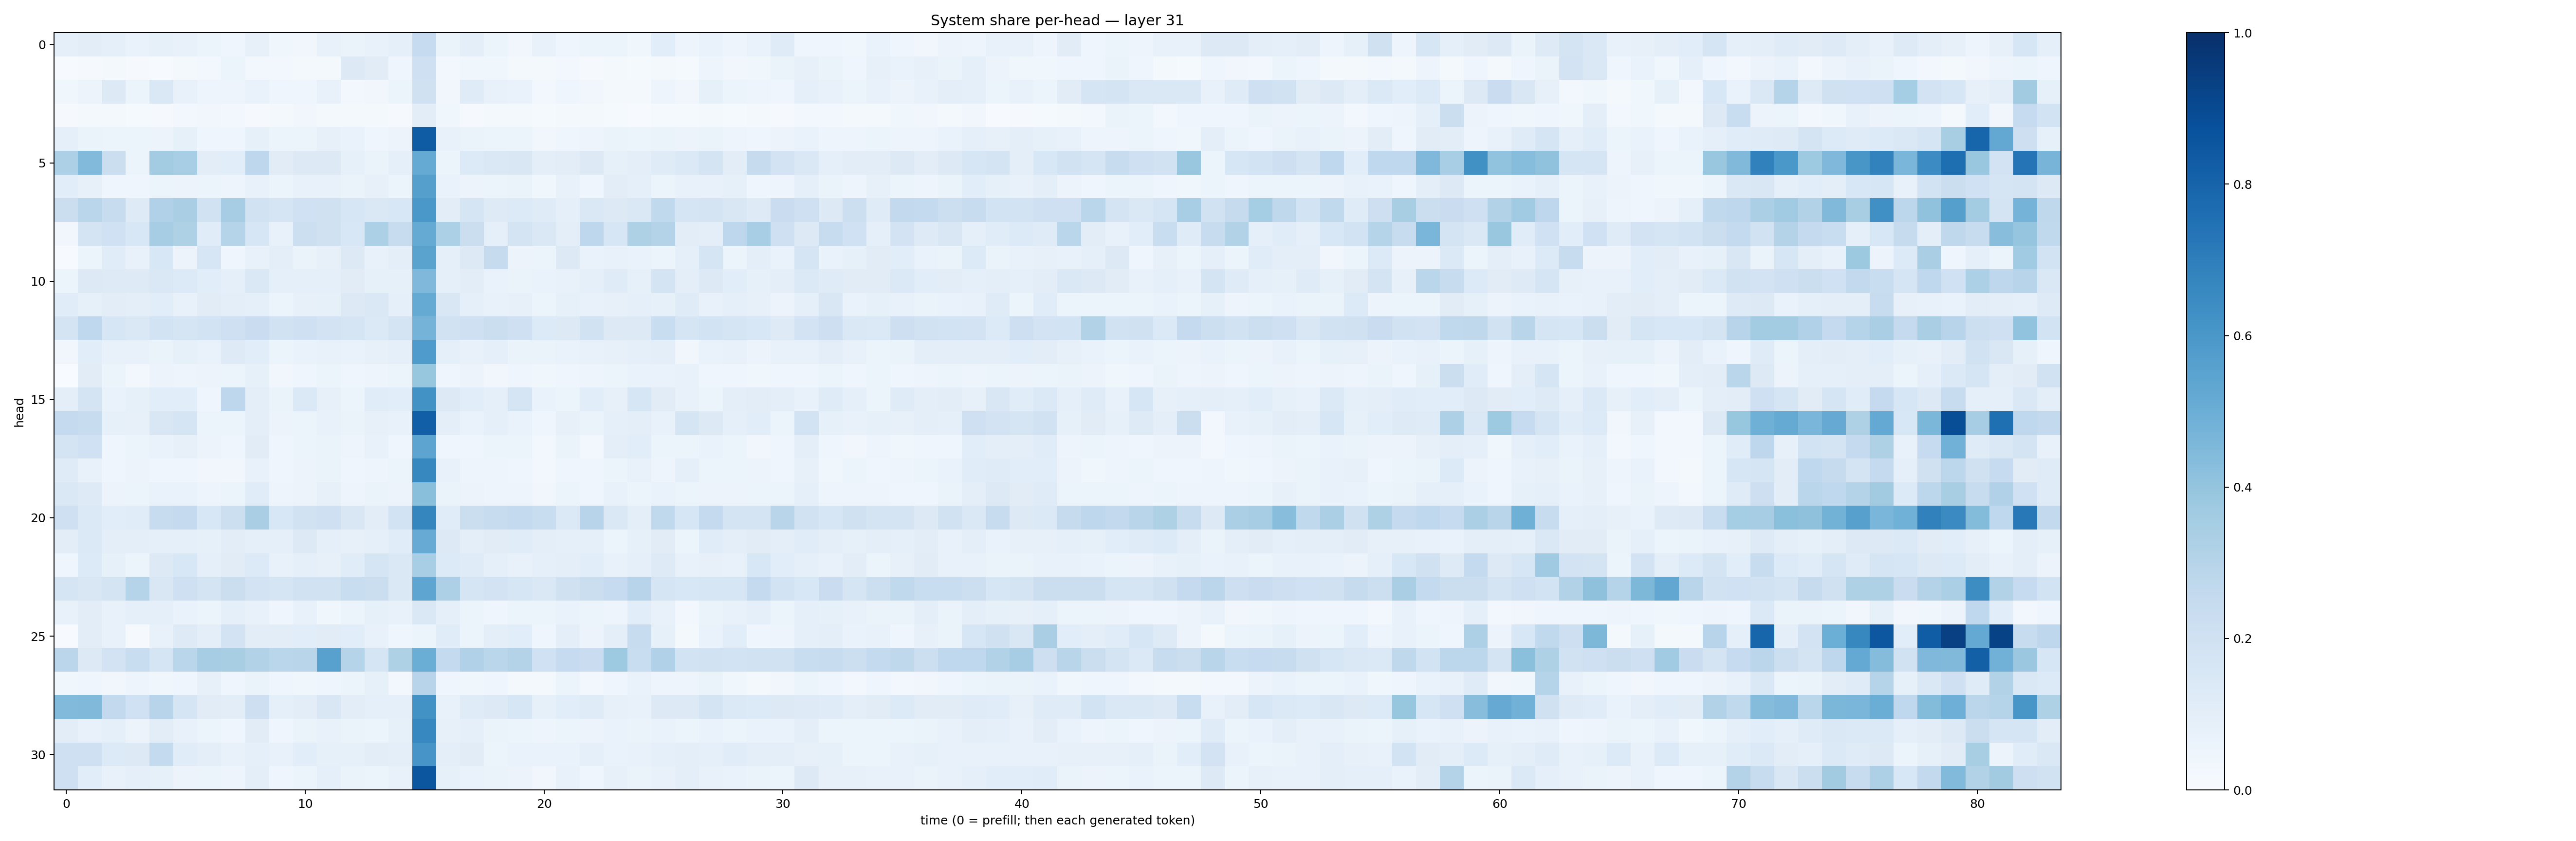

Source data for this figure (header and first rows):
0.08776202, 0.10511493, 0.09345598, 0.069794066, 0.08514521, 0.07246912, 0.05420042, 0.046567783, 0.07816683, 0.039021563, 0.03326712, 0.074586205, 0.064432, 0.07508988, 0.09077557, 0.24918912, 0.063366376, 0.09798646, 0.062195435, 0.03220281, 0.07321289, 0.042377878, 0.05168602, 0.051188175
0.005932, 0.009618, 0.01735, 0.009948, 0.007351, 0.01983, 0.02499, 0.06245, 0.02468, 0.02798, 0.02074, 0.02243, 0.132, 0.1112, 0.04564, 0.2072, 0.02593, 0.03857, 0.03821, 0.02093, 0.02341, 0.02461, 0.0105, 0.01868
0.03841, 0.05645, 0.1328, 0.05273, 0.1482, 0.07428, 0.04693, 0.04868, 0.06933, 0.04178, 0.04642, 0.07115, 0.0287, 0.03239, 0.06127, 0.1979, 0.03219, 0.1187, 0.07356, 0.06948, 0.02758, 0.04417, 0.03145, 0.01572
0.01052, 0.02118, 0.0184, 0.01395, 0.01015, 0.02527, 0.03187, 0.03075, 0.01013, 0.02314, 0.03506, 0.01797, 0.01848, 0.01825, 0.009712, 0.1029, 0.03723, 0.01154, 0.02186, 0.0217, 0.01449, 0.01619, 0.01834, 0.01189
0.09285, 0.06381, 0.06, 0.05145, 0.05657, 0.08434, 0.04649, 0.04476, 0.08501, 0.05253, 0.05164, 0.08059, 0.06648, 0.04024, 0.0575, 0.83, 0.075, 0.06536, 0.05958, 0.05102, 0.03502, 0.0461, 0.04814, 0.06497
0.3247, 0.4444, 0.2196, 0.06211, 0.3582, 0.3465, 0.1036, 0.1078, 0.2738, 0.1107, 0.1324, 0.1325, 0.0822, 0.0661, 0.08683, 0.5164, 0.06248, 0.1335, 0.1434, 0.1507, 0.09709, 0.104, 0.1304, 0.08282
0.1057, 0.07965, 0.041, 0.0462, 0.0546, 0.05719, 0.05227, 0.04998, 0.07422, 0.05152, 0.07203, 0.0706, 0.06594, 0.07993, 0.05453, 0.5629, 0.0698, 0.05823, 0.05944, 0.06344, 0.03728, 0.07466, 0.04204, 0.1051
0.2217, 0.2875, 0.2367, 0.1226, 0.3164, 0.3387, 0.1931, 0.3503, 0.1882, 0.168, 0.1994, 0.1955, 0.1573, 0.1472, 0.1552, 0.5986, 0.1024, 0.1665, 0.1245, 0.1364, 0.1194, 0.08679, 0.1476, 0.1289
0.03413, 0.1771, 0.2012, 0.1525, 0.3497, 0.3214, 0.1141, 0.304, 0.1574, 0.07705, 0.2152, 0.1954, 0.1525, 0.3303, 0.241, 0.518, 0.3288, 0.221, 0.08918, 0.1766, 0.1464, 0.09574, 0.2739, 0.1625
0.004115, 0.05344, 0.1157, 0.0777, 0.153, 0.05703, 0.1572, 0.03989, 0.07123, 0.1002, 0.06294, 0.08119, 0.127, 0.07378, 0.09936, 0.5481, 0.0901, 0.1324, 0.2426, 0.05507, 0.05274, 0.1265, 0.06966, 0.07755
0.05308, 0.132, 0.1217, 0.1231, 0.1456, 0.1357, 0.1082, 0.08806, 0.1453, 0.09137, 0.08924, 0.09002, 0.1101, 0.08459, 0.0859, 0.4509, 0.09264, 0.1045, 0.06736, 0.06436, 0.06704, 0.07248, 0.09267, 0.1189
0.1165, 0.08568, 0.104, 0.1009, 0.1083, 0.07243, 0.1094, 0.09835, 0.08626, 0.06111, 0.08045, 0.08467, 0.1259, 0.1419, 0.09187, 0.5189, 0.1506, 0.09147, 0.0725, 0.07818, 0.06113, 0.08213, 0.07613, 0.08063
0.1782, 0.2679, 0.1618, 0.1448, 0.1837, 0.1707, 0.1837, 0.2052, 0.2281, 0.1883, 0.2057, 0.1833, 0.1651, 0.1404, 0.1763, 0.4742, 0.1888, 0.2059, 0.2189, 0.2088, 0.1339, 0.1302, 0.1876, 0.1311
0.03347, 0.1088, 0.07279, 0.07789, 0.06532, 0.08229, 0.06799, 0.1212, 0.1087, 0.05442, 0.06746, 0.07048, 0.06646, 0.08024, 0.08944, 0.5851, 0.08967, 0.07699, 0.0877, 0.0636, 0.06425, 0.06652, 0.0769, 0.07883
0.0008565, 0.1126, 0.05889, 0.03074, 0.05573, 0.04989, 0.05769, 0.05448, 0.08207, 0.03456, 0.0419, 0.06007, 0.03956, 0.04889, 0.05138, 0.3927, 0.04279, 0.05698, 0.03377, 0.042, 0.03526, 0.04291, 0.0477, 0.06162
0.09395, 0.1745, 0.07016, 0.0832, 0.1084, 0.1078, 0.04432, 0.2754, 0.09919, 0.06596, 0.1368, 0.07987, 0.05434, 0.1156, 0.1093, 0.6239, 0.1277, 0.1078, 0.09354, 0.1661, 0.06741, 0.06056, 0.107, 0.07957
0.2511, 0.2368, 0.08303, 0.08197, 0.1499, 0.1648, 0.06232, 0.0527, 0.1004, 0.05559, 0.06152, 0.07295, 0.06271, 0.07851, 0.07751, 0.8169, 0.09869, 0.06824, 0.08762, 0.06812, 0.0403, 0.07976, 0.06509, 0.0903
0.1744, 0.2002, 0.04635, 0.05259, 0.06836, 0.0786, 0.05559, 0.0454, 0.11, 0.04381, 0.05927, 0.06462, 0.04695, 0.07247, 0.04511, 0.5428, 0.04399, 0.04538, 0.05445, 0.05862, 0.02644, 0.06599, 0.03092, 0.1006
0.1177, 0.07688, 0.04562, 0.05613, 0.04007, 0.04136, 0.03269, 0.03277, 0.07509, 0.04569, 0.05565, 0.06542, 0.04136, 0.04966, 0.05142, 0.6627, 0.07683, 0.05052, 0.04846, 0.04288, 0.03067, 0.04241, 0.03961, 0.0586
0.1434, 0.1223, 0.05738, 0.05125, 0.06671, 0.06831, 0.04942, 0.05292, 0.1148, 0.04743, 0.057, 0.0817, 0.04913, 0.06413, 0.0571, 0.4244, 0.06541, 0.05675, 0.05045, 0.04987, 0.03353, 0.05435, 0.04368, 0.07524
0.2067, 0.1401, 0.1066, 0.1148, 0.2382, 0.2517, 0.1547, 0.2163, 0.3397, 0.1538, 0.1926, 0.2051, 0.1503, 0.1045, 0.1851, 0.6713, 0.1164, 0.2241, 0.2399, 0.2577, 0.2338, 0.138, 0.2933, 0.141
0.1026, 0.1392, 0.09556, 0.09597, 0.08633, 0.08941, 0.08337, 0.1048, 0.09037, 0.08955, 0.1256, 0.09091, 0.07893, 0.08798, 0.1156, 0.5095, 0.1252, 0.09588, 0.1116, 0.1143, 0.09724, 0.08609, 0.08741, 0.06035
0.04389, 0.1357, 0.08438, 0.05309, 0.1309, 0.1545, 0.088, 0.1125, 0.1357, 0.07421, 0.09309, 0.07893, 0.1147, 0.1709, 0.1424, 0.3467, 0.1347, 0.1203, 0.09354, 0.07302, 0.09089, 0.09533, 0.1085, 0.07749
0.1652, 0.1498, 0.1775, 0.3035, 0.1508, 0.2093, 0.1787, 0.2227, 0.1797, 0.1672, 0.1897, 0.1886, 0.2313, 0.2228, 0.1441, 0.5361, 0.3243, 0.1681, 0.1822, 0.1603, 0.1438, 0.1963, 0.2216, 0.2482
0.07408, 0.1035, 0.0747, 0.08898, 0.09268, 0.06677, 0.05947, 0.08607, 0.07055, 0.0447, 0.07254, 0.03883, 0.05175, 0.08391, 0.07671, 0.142, 0.08632, 0.05136, 0.04351, 0.05991, 0.06175, 0.0686, 0.05157, 0.04795
0.006362, 0.1018, 0.07696, 0.009741, 0.07781, 0.1238, 0.09505, 0.1834, 0.1039, 0.1048, 0.1056, 0.1132, 0.1084, 0.07501, 0.04462, 0.06135, 0.1155, 0.0618, 0.09938, 0.1082, 0.03958, 0.0992, 0.05525, 0.09378
0.2813, 0.1283, 0.1828, 0.2314, 0.171, 0.2878, 0.3506, 0.3417, 0.3088, 0.2865, 0.2913, 0.5586, 0.3018, 0.1672, 0.3224, 0.503, 0.2555, 0.3185, 0.2861, 0.3067, 0.2007, 0.248, 0.2284, 0.3711
0.03855, 0.0434, 0.03402, 0.04777, 0.03656, 0.04184, 0.07843, 0.04602, 0.06624, 0.03917, 0.03662, 0.04352, 0.06028, 0.08389, 0.03076, 0.2968, 0.03932, 0.03741, 0.0401, 0.0232, 0.02204, 0.0513, 0.02992, 0.03946
0.4422, 0.4456, 0.2599, 0.2021, 0.2951, 0.1645, 0.1114, 0.1034, 0.2111, 0.09022, 0.1043, 0.1517, 0.1017, 0.08948, 0.09189, 0.6244, 0.07393, 0.1198, 0.1308, 0.1586, 0.08259, 0.1073, 0.1206, 0.08169
0.1023, 0.07208, 0.09261, 0.05752, 0.1029, 0.07196, 0.06147, 0.0442, 0.1127, 0.04647, 0.06603, 0.07752, 0.06277, 0.05383, 0.0822, 0.6664, 0.0815, 0.09098, 0.06617, 0.05965, 0.04877, 0.05993, 0.05703, 0.0697
0.2099, 0.2081, 0.1355, 0.1318, 0.2566, 0.1158, 0.09791, 0.07289, 0.08607, 0.07036, 0.1058, 0.08405, 0.08508, 0.1036, 0.1007, 0.6085, 0.09478, 0.1102, 0.06206, 0.06814, 0.06818, 0.06997, 0.08685, 0.06671
0.2038, 0.1091, 0.07582, 0.09072, 0.08313, 0.05751, 0.05442, 0.04834, 0.09387, 0.04665, 0.05215, 0.08671, 0.06472, 0.05123, 0.07428, 0.8546, 0.08508, 0.06778, 0.06615, 0.05676, 0.03417, 0.07206, 0.04387, 0.07827
